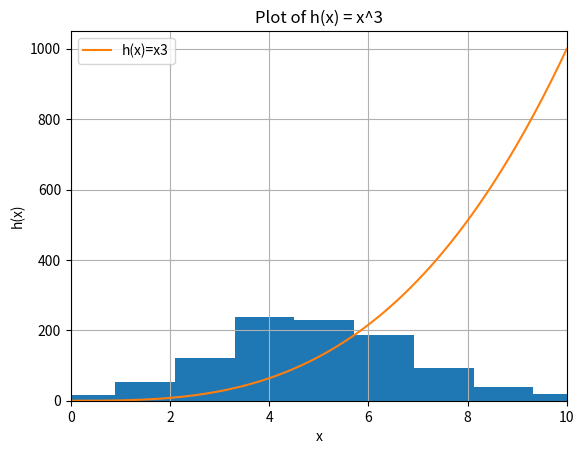

Write the Python code that produced this figure.
# plottask.py
# author: Joseph Benkanoun
# write a program that displays:
# a histogram of a normal distribution of 1000 values with a mean of 5 and standard deviation of 2, and
# a plot of the function h(x)=x3 in the range 0 to 10
# on the one set of axes.

# TBD - look here for two different scales
# https://matplotlib.org/stable/gallery/subplots_axes_and_figures/two_scales.html

# import numpy for distribution generation
# import matplotlib for plotting
import numpy as np
import matplotlib.pyplot as plt

# including a clear function at the start to clear existing plot each time I iterate over the code
plt.clf()

# define the histogram using normal distribution
# used documentation at https://numpy.org/doc/stable/reference/random/generated/numpy.random.normal.html
values = np.random.normal(loc=5, scale=2, size=1000)
plt.hist(values)

# define the function
def h(x):
    return x**3

# generate x values and use them to generate y values
# generate 500 points in the range 0 to 10 to create the plot
# documentation at https://numpy.org/doc/stable/reference/generated/numpy.linspace.html
x_values = np.linspace(0, 10, 300) 
y_values = h(x_values)

# generate the plot
plt.plot(x_values, y_values, label='$h(x) = x^3$')
plt.xlabel('x')
plt.ylabel('h(x)')
plt.title('Plot of h(x) = x^3')
plt.grid(True)
plt.legend(['h(x)=x3'])
plt.xlim([0, 10])
plt.show()